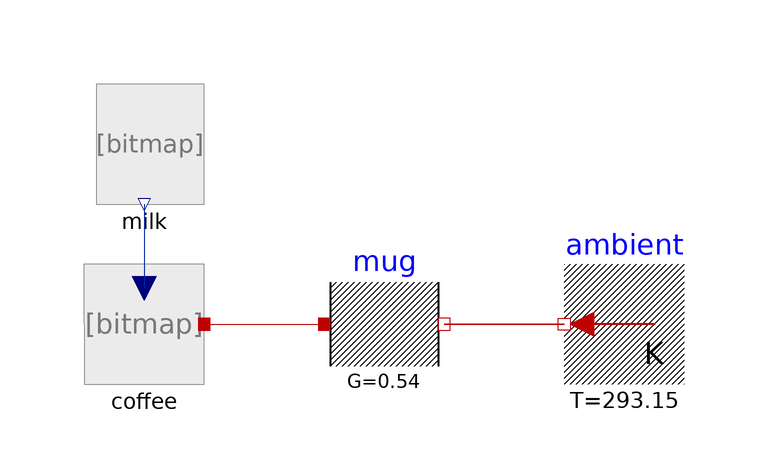

The component connection diagram of the Modelica model below, drawn from its own Placement and Line annotations.

model Approach2
          extends Modelica.Icons.Example;
          CoffeeWithMilkPort coffee annotation(Placement(visible = true, transformation(origin = {-40, -0}, extent = {{-10, -10}, {10, 10}}, rotation = -360)));
          Modelica.Thermal.HeatTransfer.Components.ThermalConductor mug(G = 0.54) annotation(Placement(visible = true, transformation(origin = {0, 0}, extent = {{-10, -10}, {10, 10}}, rotation = 0)));
          Modelica.Thermal.HeatTransfer.Sources.FixedTemperature ambient(T = 293.15) annotation(Placement(visible = true, transformation(origin = {40, 0}, extent = {{10, -10}, {-10, 10}}, rotation = 0)));
          Milk milk(AddDuration = 1, AddTime=10)   annotation(Placement(visible = true, transformation(origin = {-40, 30}, extent = {{-10, -10}, {10, 10}}, rotation = 0)));
        equation
          connect(mug.port_b, ambient.port) annotation (
            Line(points = {{10, 0}, {30, 0}, {30, 0}, {30, 0}}, color = {191, 0, 0}));
          connect(milk.y, coffee.u) annotation (
            Line(points={{-40,20},{-40,20},{-40,6},{-40,6}},          color = {0, 0, 127}));
          connect(coffee.port, mug.port_a) annotation (
            Line(points = {{-30, 0}, {-10, 0}, {-10, 0}, {-10, 0}}, color = {191, 0, 0}));
          connect(ambient.port, mug.port_b) annotation(Line(visible = true, points={{30,0},{10,0}},       color = {191, 0, 0}));
          connect(coffee.port, mug.port_a) annotation(Line(visible = true, points={{-30,0},{-10,0}},      color = {191, 0, 0}));
          connect(milk.y, coffee.u) annotation(Line(visible = true, points={{-40,20},{-40,6},{-40,6}},                          color = {1, 37, 163}));
          annotation(__Wolfram(PlotSet(plots = {Plot(name = "CoffeeTemperature", preferred = true, subPlots = {SubPlot(curves = {Curve(x = time, y = coffee.port.T, legend = "Coffee Temperature")}), SubPlot(curves = {Curve(x = time, y = coffee.port.Q_flow, legend = "Heat Flow")})}), Plot(name = "CoffeeHeatCapacity", subPlots = {SubPlot(curves = {Curve(x = time, y = coffee.C, legend = "Heat Capacity")})})})), experiment(StopTime = 500, StartTime = 0, Tolerance = 1e-6, Interval = 1), Diagram(coordinateSystem(extent = {{-80, -40}, {80, 60}}, preserveAspectRatio = true, initialScale = 0.1, grid = {5, 5})));
        end Approach2;